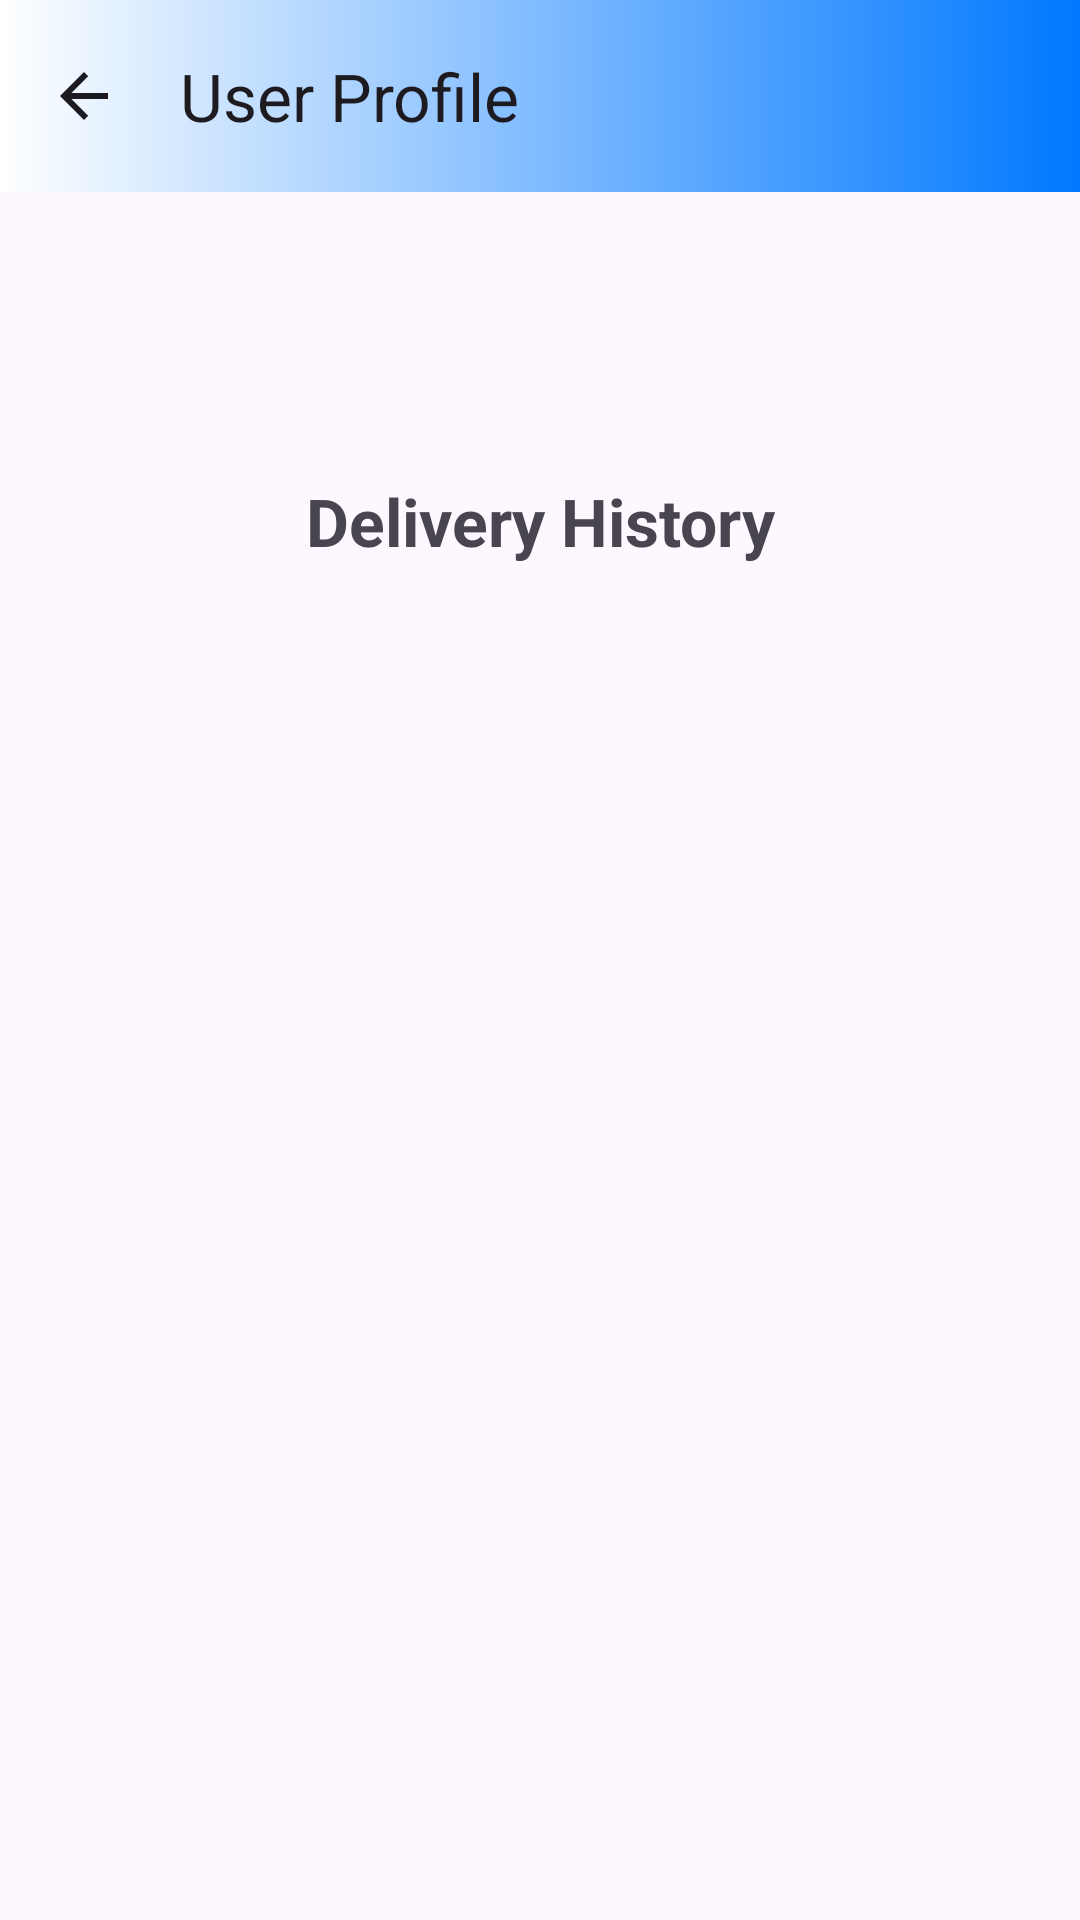

Write the Android layout XML for this screen, with the resource values it uses.
<!-- AndroidManifest.xml: application theme Theme.COEN390 -->
<!-- res/layout/activity_manager_user_profile_activity.xml -->
<?xml version="1.0" encoding="utf-8"?>
<androidx.constraintlayout.widget.ConstraintLayout xmlns:android="http://schemas.android.com/apk/res/android"
    android:layout_width="match_parent"
    android:layout_height="match_parent"
    xmlns:app="http://schemas.android.com/apk/res-auto">
    <LinearLayout
        android:layout_width="match_parent"
        android:layout_height="wrap_content"
        app:layout_constraintTop_toTopOf="parent"
        android:orientation="vertical">

    <androidx.appcompat.widget.Toolbar
        android:id="@+id/userProfileToolbar"
        android:layout_width="match_parent"
        android:layout_height="wrap_content"
        android:background="@drawable/gradient_status_bar"
        android:elevation="4dp"
        android:theme="@style/ThemeOverlay.AppCompat.ActionBar"
        app:layout_constraintTop_toTopOf="parent"
        app:navigationIcon="?attr/homeAsUpIndicator"
        app:title="User Profile">
    </androidx.appcompat.widget.Toolbar>

        <TextView
            android:layout_width="match_parent"
            android:layout_height="wrap_content"
            android:id="@+id/nameTV">

        </TextView>
        <TextView
            android:layout_width="match_parent"
            android:layout_height="wrap_content"
            android:id="@+id/unitNumberTV">

        </TextView>
        <TextView
            android:layout_width="match_parent"
            android:layout_height="wrap_content"
            android:id="@+id/roleTV">

        </TextView>
        <TextView
            android:layout_width="match_parent"
            android:layout_height="wrap_content"
            android:id="@+id/emailTV">

        </TextView>
        <TextView
            android:layout_width="match_parent"
            android:layout_height="wrap_content"
            android:id="@+id/phoneTV">

        </TextView>
        <TextView
            android:layout_width="match_parent"
            android:layout_height="wrap_content"
            android:text="Delivery History"
            android:textSize="22dp"
            android:textStyle="bold"
            android:gravity="center">

        </TextView>
<ListView
    android:layout_width="match_parent"
    android:layout_height="wrap_content"
    android:id="@+id/userEventsListView">

</ListView>
    </LinearLayout>

</androidx.constraintlayout.widget.ConstraintLayout>
<!-- resources referenced by this layout -->
<resources>
  <!-- drawable gradient_status_bar (drawable) -->
  <?xml version="1.0" encoding="utf-8"?>
  <shape xmlns:android="http://schemas.android.com/apk/res/android">
      <gradient
          android:startColor="@color/white"
          android:endColor="@color/blue_5"
          android:angle="0"/>
  </shape>
  <style name="Theme.COEN390" parent="Base.Theme.COEN390" />
  <color name="white">#FFFFFFFF</color>
  <color name="blue_5">#0078ff</color>
  <style name="Base.Theme.COEN390" parent="Theme.Material3.DayNight.NoActionBar">
          name="AppTheme" parent="Theme.AppCompat.Light.DarkActionBar"&gt;
          <item name="colorPrimaryDark">@color/colorStatusBar</item>
      </style>
  <color name="colorStatusBar">@color/blue_6</color>
  <color name="blue_6">#0349fc</color>
</resources>
